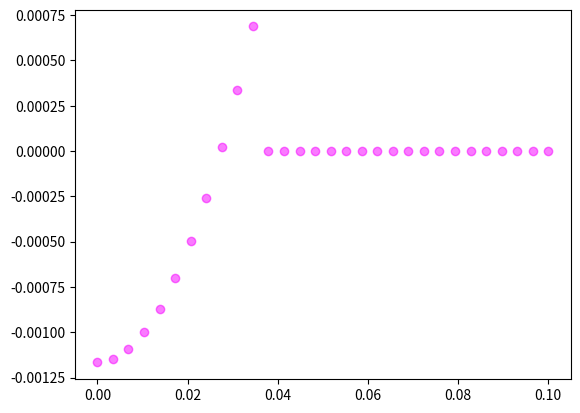

Generate this figure with matplotlib: (Note: this script raises an exception after producing the figure.)
import numpy as np
from numpy import *
import matplotlib.pyplot as plt
from time import time
#from scipy.integrate import quad


###################################################################################################################
##パラメータの調整
N = 10000
V, t, mu, gu, n0, n1, n2, nscf =1.5, 1 , 0, 1, 30, 1, 1, 2000  # 7.525 #9.21
error, check_gap =1e-10, 1e-6
qs     = np.linspace(0.0,0.1,n0)         #(np.pi/a)
Bs     = np.linspace(0.0,0.0,n1)          #np.linspace(0,0.08,n1)
kBTs   = np.linspace(0.001,1,n2)

###################################################################################################################
## gap_eq をdef
def e_k_spin(k1, k2, k3, q, y, B): 
    return 2*t*(np.cos((k1+(q/2)*np.pi))) - mu + y * 1/2 * gu * B

def e_k_s(k1, k2, k3, q, B):
    return (e_k_spin(k1, k2, k3, q, 1, B) + e_k_spin(-1*k1, -1*k2, -1*k3, q, -1, B))/2

def e_k_a(k1, k2, k3, q, B):
    return (e_k_spin(k1, k2, k3, q, 1, B) - e_k_spin(-1*k1, -1*k2, -1*k3, q, -1, B))/2

def E_k_q(k1, k2, k3, gap, q, B):
    return np.sqrt(e_k_s(k1, k2, k3, q, B)**2 + gap**2)

def E_k_q_s(k1, k2, k3, gap, q, y, B):
    return E_k_q(k1, k2, k3, gap, q, B) + y * e_k_a(k1, k2, k3, q, B)

def Fermi(beta, E):
    return (1 - np.tanh(beta*E/2)) /2

def func(k1, k2, k3, gap, q, B): 
    return gap*(1-Fermi(beta, E_k_q_s(k1, k2, k3, gap, q, -1, B))-Fermi(beta, E_k_q_s(k1, k2, k3, gap, q, 1, B)))/(2*E_k_q(k1, k2, k3, gap, q, B))

def rhs(gap, q, B):
    k1 = -1 * np.pi + 2 * arange(N) * np.pi / (N)
    kx = k1
    ky, kz = 1, 1
    f = func(kx, ky, kz, gap, q, B)
    return (V / (N)) * sum(f)

###################################################################################################################
#free energy の定義
def Fn():
    return F1(0,0) + F0(0,0) + Fc(0)

def F1(qs,ans_q):
    y = -1 + 2 * arange(2)
    k1 = -1 * np.pi + 2 * arange(N) * np.pi / (N)
    kx, y = meshgrid(k1, y, indexing='ij')
    ky, kz = 1, 1
    g = log(1+exp(-1*beta*E_k_q_s(kx, ky, kz, ans_q, qs, y, Bs[0])))
    return -1*(1/beta) * sum(g)

def F0(qs,ans_q):
    k1 = -1 * np.pi + 2 * arange(N) * np.pi / (N)
    kx = k1
    ky, kz = 1, 1
    f = e_k_spin(-1*kx, -1*ky, -1*kz, qs,-1, Bs[0]) - E_k_q_s(kx, ky, kz, ans_q, qs, -1, Bs[0])
    return sum(f)

def Fc(ans_q):
    return(N)*(ans_q**2)/V

def free_energy(qs,ans_q):
    return (F1(qs,ans_q) + F0(qs,ans_q) + Fc(ans_q) -Fn())/N#  

################################################################################################################################################
##ギャップの逐次計算
ans = []
for h in range(n0): #qs
    ans0 = []
    for i in range(n1): #Bs
        ans1 = []
        for j in range(n2): #kBTs
            beta, d0 = 1/kBTs[j], 100.0
            for k in range(nscf): # 収束するまで最大1000回ループ
                d1 = rhs(d0, qs[h], Bs[i]) 
                if abs(d1-d0) < 1e-10: break # 収束チェック
                d0 = d1
            ans1.append([d0, abs(d1-d0), k])
        ans0.append(ans1)
    ans.append(ans0)
ans = np.array(ans)

################################################################################################################################################
#free energy の計算
kBT = kBTs[0]
beta = 1/kBT
B = Bs[0]

ans_F = []
for h in range(n0): #qs
    a = free_energy(qs[h],ans[h][0][0][0])
    ans_F.append(a)
ans = np.array(ans_F)

################################################################################################################################################
#free energy の描画
plt.scatter(qs, ans, color=(h/n0,i/n1,1-i/n1,1-(h/n0)/2))
plt.show()

################################################################################################################################################
##output
for i in range(n0):
    file = open("output/cfenergy", "w")
    file.write("##delta---free_energy" + "\n")
    for j in range (n0):
        file.write(str(qs[j]) + " " + str(ans[j]) + "\n")
    file.close()
